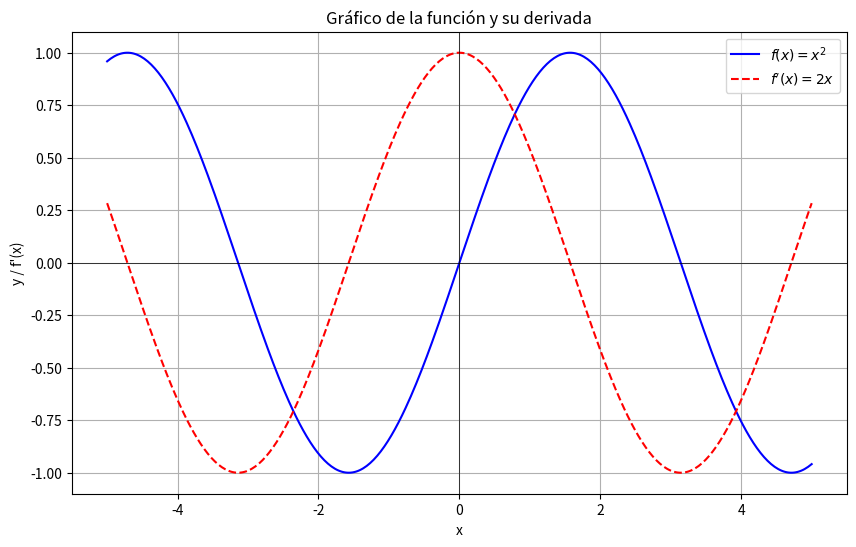

Here is the Python script that generated this plot:
# -*- coding: utf-8 -*-
"""
Created on Wed Apr  2 15:01:00 2025

@author: usuario
"""

import numpy as np
import matplotlib.pyplot as plt

# Definir la función y su derivada
def f(x):
    return np.sin(x)

def df(x):
    return np.cos(x)

# Crear un rango de valores para x
x = np.linspace(-5, 5, 400)
y = f(x)
dy = df(x)

# Crear el gráfico
plt.figure(figsize=(10, 6))

# Gráfico de la función f(x) = x^2
plt.plot(x, y, label='$f(x) = x^2$', color='b')

# Gráfico de la derivada f'(x) = 2x
plt.plot(x, dy, label="$f'(x) = 2x$", color='r', linestyle='--')

# Etiquetas y leyenda
plt.title("Gráfico de la función y su derivada")
plt.xlabel("x")
plt.ylabel("y / f'(x)")
plt.axhline(0, color='black',linewidth=0.5)
plt.axvline(0, color='black',linewidth=0.5)
plt.grid(True)
plt.legend()

# Mostrar el gráfico
plt.show()
